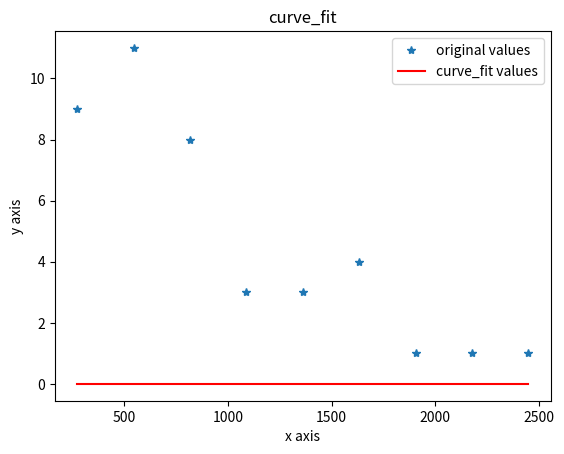

Reproduce this figure in Python.
import matplotlib.pyplot as plt
from scipy.optimize import curve_fit
import numpy as np

'''
__target__ = 拟合函数
'''
# 获取直方图信息
def get_data(y,n):
    '''
    获取直方图信息
    :param y:  源数据
    :param n:  组数
    :return:   返回直方图中点处坐标
    '''
    maxd = max(y)
    mind = min(y)
    dy = maxd - mind
    dx = dy/n
    yd = [0] * n
    xd = []
    idx = 0
    while True:
        xd.append(mind+idx*dx+dx/2)
        for yi in y:
            if yi>=mind+idx*dx and yi < mind+(idx+1)*dx\
                    or yi == maxd:
                yd[idx] += 1
        idx += 1
        if mind+idx*dx>=maxd:
            break
    return xd,yd

# 数据项
data = [1530.4,218.78,365,1445,1066,139.4,574.5,443.7,220.3,845.4,2583.1,922.4,1749.8
,229.6,1471.9,587.7,678.4,527.8,707.9,830,417.3,885.53,369,1554.91,521.48,1071.27
,675.54,579.78,909.61,867.86,330.42,222,680]

# 获取直方图图表信息
xd,yd = get_data(data,9)
print(xd,yd)
x = np.array(xd)
y = np.array(yd)

# 指定函数型
def func(x,a,b,c):
    # A = (x-b)**2
    # B = 2*c**2
    # C = -A/B
    # return a*np.exp(C)
    return a*np.exp(-(x-b)**2/c)
# 获取拟合结果
popt, pcov = curve_fit(func, x, y)

# 打印拟合 参数
print(popt)

a=popt[0]#popt里面是拟合系数，读者可以自己help其用法
b=popt[1]
c = popt[2]

yvals=func(x,a,b,c)
plot1=plt.plot(x, y, '*',label='original values')
plot2=plt.plot(x, yvals, 'r',label='curve_fit values')

plt.xlabel('x axis')
plt.ylabel('y axis')

plt.legend(loc=1)# 图例 指定legend的位置,读者可以自己help它的用法
plt.title('curve_fit')

plt.show()
plt.savefig('p2.png')


